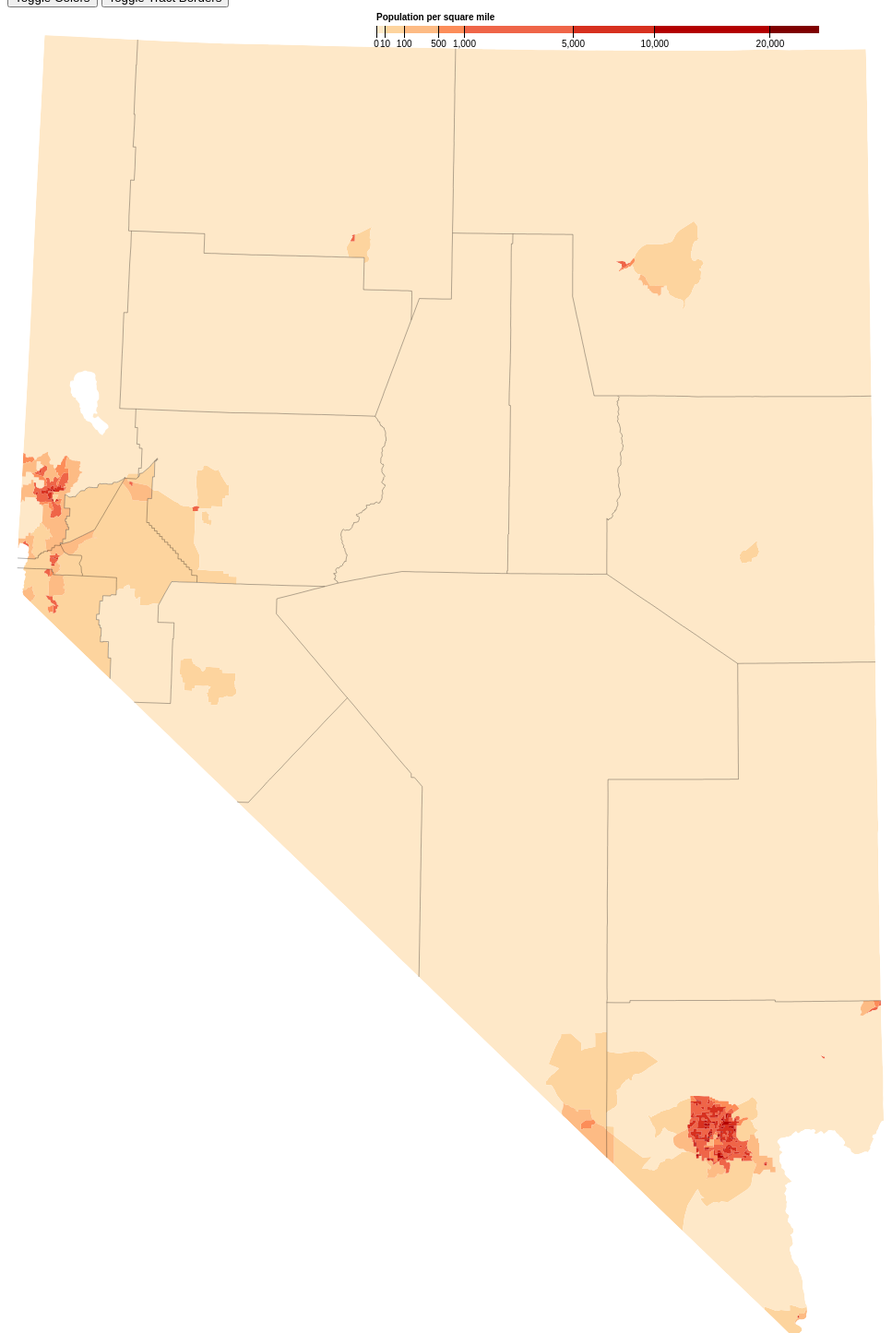
D3 v3 page, settled after 480 driven frames (8 s of simulated time); the page loaded 1 data file(s).


  var altColor = false;
  var tractBorders = false;

  var tracts;
  var tractGroup;



  var width = 960,
      height = 1500;

  var formatNumber = d3.format(",d");

  var path = d3.geo.path()
      .projection(null);

  var color1 = d3.scale.threshold()
      .domain([0, 10, 100, 500, 1000, 5000, 10000, 20000])
      .range(["#fff7ec", "#fee8c8", "#fdd49e", "#fdbb84", "#fc8d59", "#ef6548", "#d7301f", "#b30000", "#7f0000"]);

  var color2 =d3.scale.threshold()
    .domain([0, 10, 100, 500, 1000, 5000, 10000, 20000]) .range(['#ffffff','#d6e1ef','#b8c2e1','#9ea2d3','#8583c5','#6d64b6','#5346a8','#372799','#00008b']);

  var color = color1;

  // A position encoding for the key only.
  var x = d3.scale.sqrt()
      .domain([0, 25285])
      .range([0, 480]);

  var xAxis = d3.svg.axis()
      .scale(x)
      .orient("bottom")
      .tickSize(13)
      .tickValues(color.domain())
      .tickFormat(function(d) { return d >= 0 ? formatNumber(d) : null; });

  var svg = d3.select("body").append("svg")
      .attr("width", width)
      .attr("height", height);

  d3.json("nv.json", function(error, nv) {
    if (error) throw error;

    tracts = topojson.feature(nv, nv.objects.tracts);

    // Clip tracts to land.
    svg.append("defs").append("clipPath")
        .attr("id", "clip-land")
      .append("path")
        .datum(topojson.feature(nv, nv.objects.counties))
        .attr("d", path);

    // Group tracts by color for faster rendering.
    tractGroup = svg.append("g")
        .attr("class", "tract")
        .attr("clip-path", "url(#clip-land)")
        .attr("transform", "translate(0, 20)")
      .selectAll("path")
        .data(d3.nest()
          .key(function(d) { return color(d.properties.population / d.properties.area * 2.58999e6); })
          .entries(tracts.features.filter(function(d) { return d.properties.area; })))
      .enter().append("path")
        .style("fill", function(d) { return d.key; })
        //.style("stroke", "black")
        .attr("d", function(d) { return path({type: "FeatureCollection", features: d.values}); });

    // Draw county borders.
    svg.append("path")
        .datum(topojson.mesh(nv, nv.objects.counties, function(a, b) { return a !== b; }))
        .attr("class", "county-border")
        .style("transform", "translate(0px,20px)")
        .attr("d", path);
  });

  
  drawKey();
  d3.select(self.frameElement).style("height", height + "px");


  function changeColors(){
    altColor = !altColor;
    if(altColor){
      color = color2;
    }else{
      color = color1;
    }

    //change colors for each area
    d3.select('.tract')
      .selectAll('path')
      .data(d3.nest()
          .key(function(d) {return color(d.properties.population / d.properties.area * 2.58999e6); })
          .entries(tracts.features.filter(function(d) { return d.properties.area; })))
    .transition()
    .duration(1000)
    .style("fill", function(d){return d.key});

    drawKey();
  }


function drawKey(){
  var g = svg.append("g")
    .attr("class", "key")
    .attr("transform", "translate(400,20)");

  g.selectAll("rect")
      .data(color.range().map(function(d, i) {
        return {
          x0: i ? x(color.domain()[i - 1]) : x.range()[0],
          x1: i < color.domain().length ?  x(color.domain()[i]) :  x.range()[1],
          z: d
        };
      }))
    .enter().append("rect")
      .attr("height", 8)
      .attr("x", function(d) { return d.x0; })
      .attr("width", function(d) { return d.x1 - d.x0; })
      .transition()
      .duration(1000)
      .style("fill", function(d) { return d.z; });

  g.call(xAxis).append("text")
      .attr("class", "caption")
      .attr("y", -6)
      .text("Population per square mile");
  }


  function toggleTractBorders(){
    if(!tractBorders){
      svg.select(".tract")
      .transition()
      .duration(1000)
      .attr("class", "tract borders");
    }else{
      svg.select(".tract")
      .transition()
      .duration(1000)
      .attr("class", "tract");
    }
    tractBorders =  !tractBorders;
  }
  

### data: nv.json
{
 "type": "Topology",
 "objects": {
  "tracts": {
   "type": "GeometryCollection",
   "bbox": [
    -182731.0,
    8028350.0,
    338449.0,
    8813653.0
   ],
   "geometries": [
    "{... 4 keys}",
    "{... 4 keys}",
    "{... 4 keys}",
    "{... 4 keys}",
    "{... 4 keys}",
    "{... 4 keys}",
    "{... 4 keys}",
    "{... 4 keys}",
    "... 679 more items"
   ]
  },
  "counties": {
   "type": "GeometryCollection",
   "bbox": [
    -182728.0,
    8028268.0,
    338450.0,
    8813567.0
   ],
   "geometries": [
    "{... 2 keys}",
    "{... 2 keys}",
    "{... 2 keys}",
    "{... 2 keys}",
    "{... 2 keys}",
    "{... 2 keys}",
    "{... 2 keys}",
    "{... 2 keys}",
    "... 9 more items"
   ]
  }
 },
 "arcs": [
  [
   [
    1511,
    6431
   ],
   [
    1,
    22
   ],
   [
    45,
    -1
   ],
   [
    5,
    73
   ]
  ],
  [
   [
    1562,
    6525
   ],
   [
    25,
    -12
   ],
   [
    43,
    1
   ],
   [
    177,
    -76
   ],
   [
    11,
    -6
   ],
   [
    42,
    -11
   ],
   [
    31,
    -19
   ],
   [
    31,
    -6
   ],
   "... 2 more items"
  ],
  [
   [
    2019,
    6383
   ],
   [
    13,
    -3
   ],
   [
    -1,
    -23
   ],
   [
    32,
    0
   ]
  ],
  [
   [
    2063,
    6357
   ],
   [
    -2,
    -9
   ],
   [
    -5,
    -115
   ],
   [
    -6,
    -76
   ],
   [
    -2,
    -49
   ],
   [
    60,
    -86
   ],
   [
    2,
    -5
   ],
   [
    -1,
    -88
   ],
   "... 9 more items"
  ],
  [
   [
    2538,
    5799
   ],
   [
    -187,
    5
   ],
   [
    -44,
    0
   ],
   [
    -18,
    2
   ],
   [
    -76,
    2
   ],
   [
    -78,
    1
   ],
   [
    -56,
    2
   ]
  ],
  [
   [
    2079,
    5811
   ],
   [
    3,
    52
   ],
   [
    -64,
    3
   ],
   [
    2,
    41
   ],
   [
    -30,
    1
   ],
   [
    1,
    19
   ],
   [
    -34,
    1
   ],
   [
    1,
    22
   ],
   "... 1 more items"
  ],
  [
   [
    1929,
    5951
   ],
   [
    0,
    21
   ],
   [
    -31,
    1
   ],
   [
    1,
    16
   ],
   [
    -38,
    2
   ],
   [
    3,
    41
   ],
   [
    -32,
    1
   ],
   [
    1,
    21
   ],
   "... 23 more items"
  ],
  [
   [
    2075,
    6396
   ],
   [
    20,
    -6
   ],
   [
    8,
    4
   ],
   [
    2,
    -18
   ]
  ],
  "... 1,880 more items"
 ],
 "transform": {
  "scale": [
   0.09401,
   -0.1417
  ],
  "translate": [
   10,
   1427.0
  ]
 }
}